Run: headless pygame with SDL's dummy video driver; simulated clock (each Clock.tick advances the game by its frame time, no real sleeping); random seed 0; keys injected as events and as key.get_pressed() state; no mouse input.
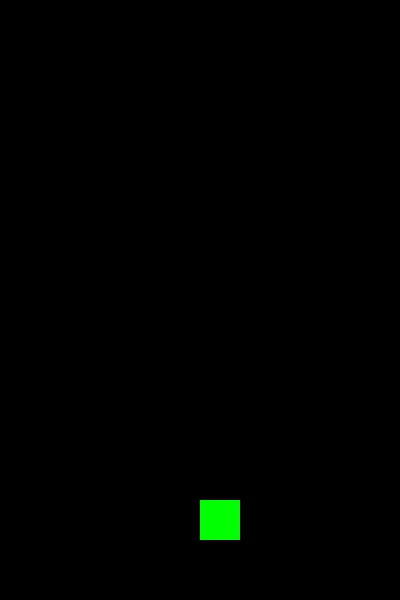
Frame 1 of 4 · flips 1–60 · no input
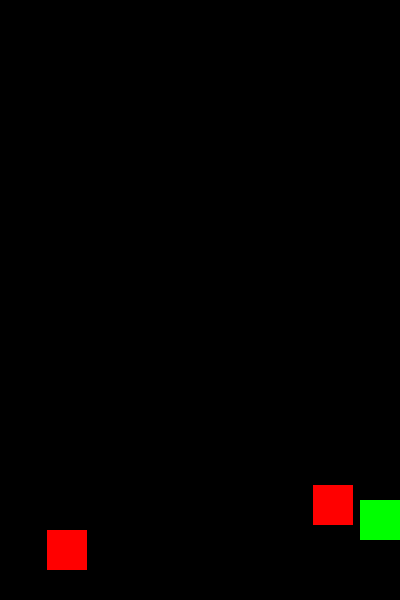
Frame 2 of 4 · flips 61–180 · tapped SPACE, RETURN · held RIGHT (→), D
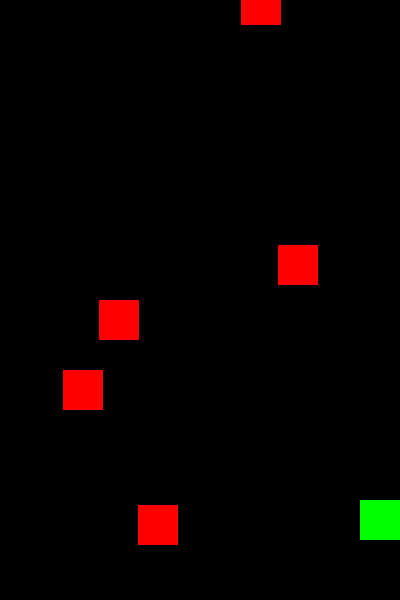
Frame 3 of 4 · flips 181–300 · held DOWN (↓), S
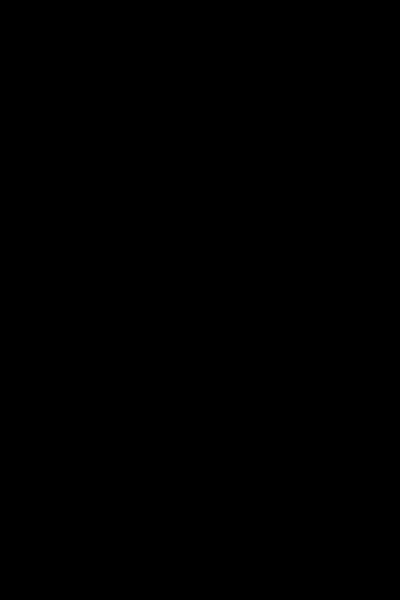
Frame 4 of 4 · flips 301–420 · held LEFT (←), A, UP (↑), W

The pygame program that drew these frames:

import pygame
import random
pygame.init()

largura,altura = 400,600
tela = pygame.display.set_mode((largura,altura))
pygame.display.set_caption("jogo de desvio")
jogador = pygame.Rect(200,500,40,40)
obstaculos = []
relogio = pygame.time.Clock()
rodando = True
velocidade = 5
while rodando:
    pygame.draw.rect(tela,(0,255,0),jogador)
    tecla = pygame.key.get_pressed()
    if tecla[pygame.K_LEFT] and jogador.left > 0:
        jogador.x -= velocidade
    if tecla[pygame.K_RIGHT] and jogador.right < largura:
        jogador.x += velocidade

    def criar_obstaculo():
        x = random.randint(0,largura -40)
        return pygame.Rect(x,-40,40,40)
    
    for obstaculo in obstaculos:
        obstaculo.y += velocidade
        pygame.draw.rect(tela,(255,0,0),obstaculo)
        if obstaculo.colliderect(jogador):
            rodando = False
    
    if random.randint(1,30) == 1:
        obstaculos.append(criar_obstaculo())

    obstaculos = [obstaculo for obstaculo in obstaculos if obstaculo.y < altura]
    pygame.display.flip()
    tela.fill((0,0,0))
    relogio.tick(60)
    for evento in pygame.event.get():
        if evento.type == pygame.QUIT:
            rodando = False

pygame.quit()
